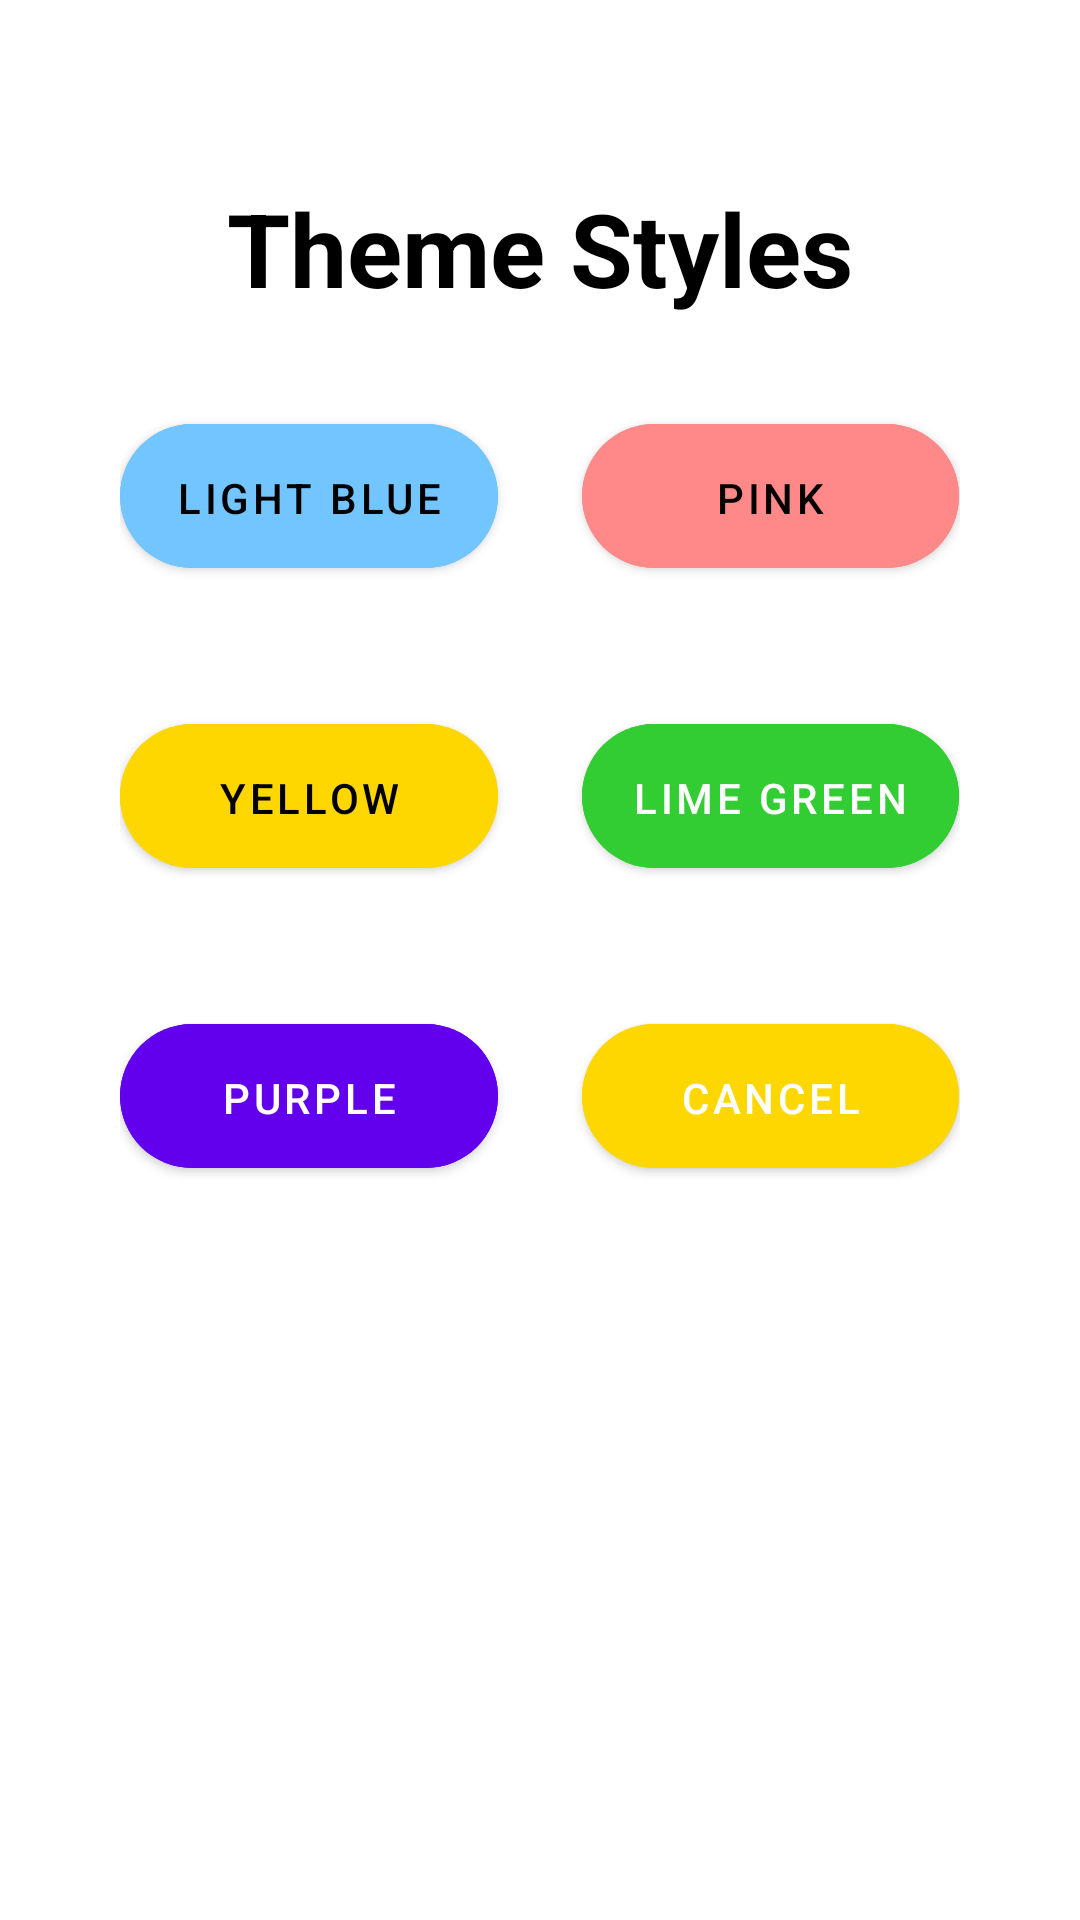

The Android layout XML behind this screen, and the referenced resources:
<!-- AndroidManifest.xml: application theme Theme.MyRssFeedApp -->
<!-- res/layout/change_theme.xml -->
<?xml version="1.0" encoding="utf-8"?>
<androidx.constraintlayout.widget.ConstraintLayout xmlns:android="http://schemas.android.com/apk/res/android"
    xmlns:tools="http://schemas.android.com/tools"
    android:layout_width="match_parent"
    android:layout_height="match_parent"
    xmlns:app="http://schemas.android.com/apk/res-auto"
    android:paddingVertical="20dp"
    android:background="@drawable/bottom_sheet_corners">

    <TextView
        android:id="@+id/themeStyle"
        android:layout_width="match_parent"
        android:layout_height="wrap_content"
        android:layout_margin="40dp"
        android:paddingBottom="10dp"
        android:text="@string/change_theme_title"
        android:textAlignment="center"
        android:textColor="@color/black"
        android:textSize="34sp"
        android:textStyle="bold"
        app:layout_constraintEnd_toEndOf="parent"
        app:layout_constraintStart_toStartOf="parent"
        app:layout_constraintTop_toTopOf="parent" />

    <LinearLayout
        android:id="@+id/pinkBlueButtoms"
        android:layout_width="match_parent"
        android:layout_height="wrap_content"
        android:layout_marginHorizontal="40dp"
        android:layout_marginVertical="10dp"
        android:orientation="horizontal"
        android:paddingVertical="10dp"
        android:weightSum="1"
        app:layout_constraintEnd_toEndOf="parent"
        app:layout_constraintStart_toStartOf="parent"
        app:layout_constraintTop_toBottomOf="@+id/themeStyle">

        <com.google.android.material.button.MaterialButton
            android:id="@+id/blueTheme"
            android:layout_width="0dp"
            android:layout_height="60dp"
            android:layout_weight="0.45"
            android:backgroundTint="@color/lightBlue"
            android:padding="15dp"
            android:text="Light Blue"
            android:textColor="#000000"
            app:cornerRadius="30dp"
            app:layout_constraintEnd_toEndOf="parent"
            app:layout_constraintStart_toStartOf="parent"
            app:layout_constraintTop_toBottomOf="@id/lastName" />

        <View
            android:layout_width="0dp"
            android:layout_height="match_parent"
            android:layout_weight="0.1" />

        <com.google.android.material.button.MaterialButton
            android:id="@+id/pinkTheme"
            android:layout_width="0dp"
            android:layout_height="60dp"
            android:layout_weight="0.45"
            android:backgroundTint="#FF8988"
            android:padding="15dp"
            android:text="Pink"
            android:textColor="#000000"
            app:cornerRadius="30dp"
            app:layout_constraintEnd_toEndOf="parent"
            app:layout_constraintStart_toStartOf="parent"
            app:layout_constraintTop_toBottomOf="@id/update" />
    </LinearLayout>



    <LinearLayout
        android:id="@+id/yellowGreenThemes"
        android:layout_width="match_parent"
        android:layout_height="wrap_content"
        android:layout_marginHorizontal="40dp"
        android:layout_marginVertical="20dp"
        android:orientation="horizontal"
        android:paddingVertical="10dp"
        android:weightSum="1"
        app:layout_constraintEnd_toEndOf="parent"
        app:layout_constraintHorizontal_bias="0.675"
        app:layout_constraintStart_toStartOf="parent"
        app:layout_constraintTop_toBottomOf="@+id/pinkBlueButtoms">

        <com.google.android.material.button.MaterialButton
            android:id="@+id/yellowTheme"
            android:layout_width="0dp"
            android:layout_height="60dp"
            android:layout_weight="0.45"
            android:backgroundTint="@color/myYellow"
            android:padding="15dp"
            android:text="Yellow"
            android:textColor="#000000"
            app:cornerRadius="30dp"
            app:layout_constraintEnd_toEndOf="parent"
            app:layout_constraintStart_toStartOf="parent"
            app:layout_constraintTop_toBottomOf="@id/lastName" />

        <View
            android:layout_width="0dp"
            android:layout_height="match_parent"
            android:layout_weight="0.1" />

        <com.google.android.material.button.MaterialButton
            android:id="@+id/greenTheme"
            android:layout_width="0dp"
            android:layout_height="60dp"
            android:layout_weight="0.45"
            android:backgroundTint="@color/greenLime"
            android:padding="15dp"
            android:text="Lime Green"
            app:cornerRadius="30dp"
            app:layout_constraintEnd_toEndOf="parent"
            app:layout_constraintStart_toStartOf="parent"
            app:layout_constraintTop_toBottomOf="@id/update" />
    </LinearLayout>

    <LinearLayout
        android:id="@+id/buttons"
        android:layout_width="match_parent"
        android:layout_height="wrap_content"
        android:layout_marginHorizontal="40dp"
        android:layout_marginVertical="20dp"
        android:orientation="horizontal"
        android:paddingVertical="10dp"
        android:weightSum="1"
        app:layout_constraintEnd_toEndOf="parent"
        app:layout_constraintHorizontal_bias="0.8"
        app:layout_constraintStart_toStartOf="parent"
        app:layout_constraintTop_toBottomOf="@+id/yellowGreenThemes">

        <com.google.android.material.button.MaterialButton
            android:id="@+id/updateTheme"
            android:layout_width="0dp"
            android:layout_height="60dp"
            android:layout_weight="0.45"
            android:backgroundTint="@color/purple_500"
            android:padding="15dp"
            android:text="Purple"
            app:cornerRadius="30dp"
            app:layout_constraintEnd_toEndOf="parent"
            app:layout_constraintStart_toStartOf="parent"
            app:layout_constraintTop_toBottomOf="@id/lastName" />

        <View
            android:layout_width="0dp"
            android:layout_height="match_parent"
            android:layout_weight="0.1" />

        <com.google.android.material.button.MaterialButton
            android:id="@+id/cancelTheme"
            android:layout_width="0dp"
            android:layout_height="60dp"
            android:layout_weight="0.45"
            android:backgroundTint="@color/myYellow"
            android:padding="15dp"
            android:text="@string/cancel"
            app:cornerRadius="30dp"
            app:layout_constraintEnd_toEndOf="parent"
            app:layout_constraintStart_toStartOf="parent"
            app:layout_constraintTop_toBottomOf="@id/update" />
    </LinearLayout>

    <View
        android:layout_width="match_parent"
        android:layout_height="30dp"
        app:layout_constraintTop_toBottomOf="@id/buttons"
        tools:layout_editor_absoluteX="0dp" />

</androidx.constraintlayout.widget.ConstraintLayout>
<!-- resources referenced by this layout -->
<resources>
  <color name="black">#FF000000</color>
  <color name="greenLime">#32CD32</color>
  <color name="lightBlue">#73C5FF</color>
  <color name="myYellow">#ffd700</color>
  <color name="purple_500">#FF6200EE</color>
  <!-- drawable bottom_sheet_corners (drawable) -->
  <?xml version="1.0" encoding="utf-8"?>
  <shape android:shape="rectangle" xmlns:android="http://schemas.android.com/apk/res/android">
      <corners android:topLeftRadius="30dp"
          android:topRightRadius="30dp"/>
      <solid android:color="@color/white"/>
  </shape>
  <string name="cancel">Cancel</string>
  <string name="change_theme_title">Theme Styles</string>
  <style name="Theme.MyRssFeedApp" parent="Theme.MaterialComponents.DayNight.NoActionBar">
          
          <item name="colorPrimary">@color/myYellow</item>
          <item name="colorPrimaryVariant">@color/myYellow</item>
          <item name="colorOnPrimary">@color/white</item>
          
          <item name="colorSecondary">@color/teal_200</item>
          <item name="colorSecondaryVariant">@color/teal_700</item>
          <item name="colorOnSecondary">@color/white</item>
          
          <item name="android:statusBarColor">?attr/colorPrimaryVariant</item>
          
          <item name="bottomSheetDialogTheme">@style/AppBottomSheetDialogTheme</item>
      </style>
  <color name="white">#FFFFFFFF</color>
  <color name="teal_200">#FF03DAC5</color>
  <color name="teal_700">#FF018786</color>
  <style name="AppBottomSheetDialogTheme" parent="Theme.Design.Light.BottomSheetDialog">
          <item name="bottomSheetStyle">@style/AppModelStyle</item>
      </style>
  <style name="AppModelStyle" parent="Widget.Design.BottomSheet.Modal">
          <item name="android:background">@drawable/bottom_sheet_corners</item>
      </style>
</resources>
